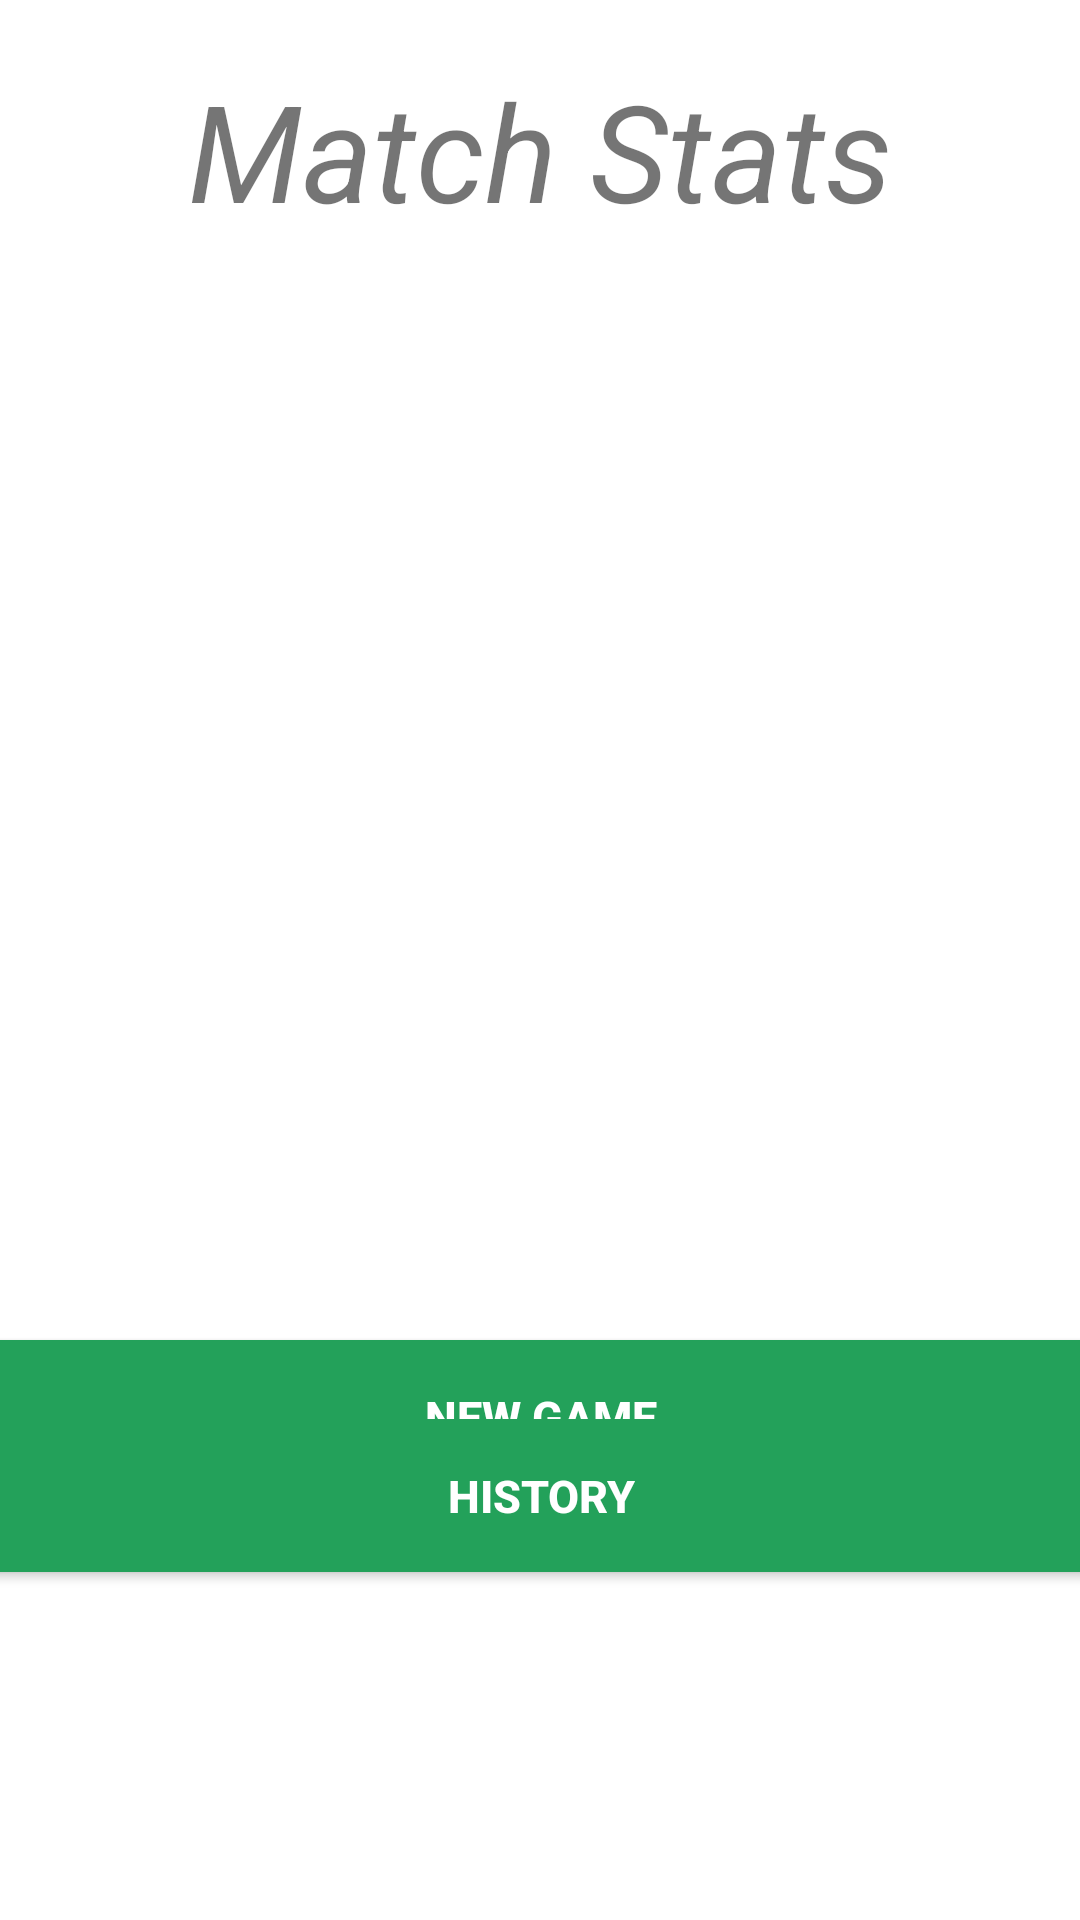

Android layout source for this screen:
<!-- AndroidManifest.xml: application theme Theme.NewStar -->
<!-- res/layout/activity_main.xml -->
<?xml version="1.0" encoding="utf-8"?>
<androidx.constraintlayout.widget.ConstraintLayout xmlns:android="http://schemas.android.com/apk/res/android"
    xmlns:app="http://schemas.android.com/apk/res-auto"
    xmlns:tools="http://schemas.android.com/tools"
    android:layout_width="match_parent"
    android:layout_height="match_parent"
    tools:context=".MainActivity">

    <RelativeLayout
        android:layout_width="wrap_content"
        android:layout_height="wrap_content"
        android:background="@drawable/background"
        app:layout_constraintBottom_toTopOf="@+id/startFootball"
        app:layout_constraintEnd_toEndOf="parent"
        app:layout_constraintStart_toStartOf="parent" >

    </RelativeLayout>

    <TextView
        android:id="@+id/textView"
        android:layout_width="wrap_content"
        android:layout_height="wrap_content"
        android:layout_marginTop="20dp"
        android:gravity="center"
        android:text="@string/efootball_new_star_in_the_making"
        android:textSize="45sp"
        android:textStyle="italic"
        app:layout_constraintLeft_toLeftOf="parent"
        app:layout_constraintRight_toRightOf="parent"
        app:layout_constraintTop_toTopOf="parent" />

    <androidx.appcompat.widget.AppCompatButton
        android:id="@+id/startFootball"
        android:layout_width="417dp"
        android:layout_height="51dp"
        android:layout_marginTop="224dp"
        android:background="#23A15A"
        android:text="@string/new_game"
        android:textColor="#ffff"
        android:textSize="15sp"
        android:textStyle="bold"
        app:layout_constraintBottom_toBottomOf="parent"
        app:layout_constraintEnd_toEndOf="parent"
        app:layout_constraintStart_toStartOf="parent"
        app:layout_constraintTop_toBottomOf="@+id/textView"
        tools:ignore="TextContrastCheck" />

    <androidx.appcompat.widget.AppCompatButton
        android:id="@+id/History"
        android:layout_width="417dp"
        android:layout_height="51dp"
        android:layout_marginBottom="116dp"
        android:background="#23A15A"
        android:text="History"
        android:textColor="#ffff"
        android:textSize="15sp"
        android:textStyle="bold"
        app:layout_constraintBottom_toBottomOf="parent"
        app:layout_constraintEnd_toEndOf="parent"

        app:layout_constraintStart_toStartOf="parent" />


</androidx.constraintlayout.widget.ConstraintLayout>
<!-- resources referenced by this layout -->
<resources>
  <string name="efootball_new_star_in_the_making">Match Stats</string>
  <string name="new_game">New game</string>
  <style name="Theme.NewStar" parent="Theme.MaterialComponents.DayNight.DarkActionBar">
          
          <item name="colorPrimary">@color/purple_500</item>
          <item name="colorPrimaryVariant">@color/purple_700</item>
          <item name="colorOnPrimary">@color/white</item>
          
          <item name="colorSecondary">@color/teal_200</item>
          <item name="colorSecondaryVariant">@color/teal_700</item>
          <item name="colorOnSecondary">@color/black</item>
          
          <item name="android:statusBarColor" tools:targetApi="l">?attr/colorPrimaryVariant</item>
          
      </style>
  <!-- not gathered from this repository: default colours our renderer supplied (Android Studio template values) -->
  <color name="purple_500">#FF6200EE</color>
  <color name="purple_700">#FF3700B3</color>
  <color name="teal_200">#FF03DAC5</color>
  <color name="teal_700">#FF018786</color>
  <color name="black">#FF000000</color>
  <color name="white">#FFFFFFFF</color>
</resources>
